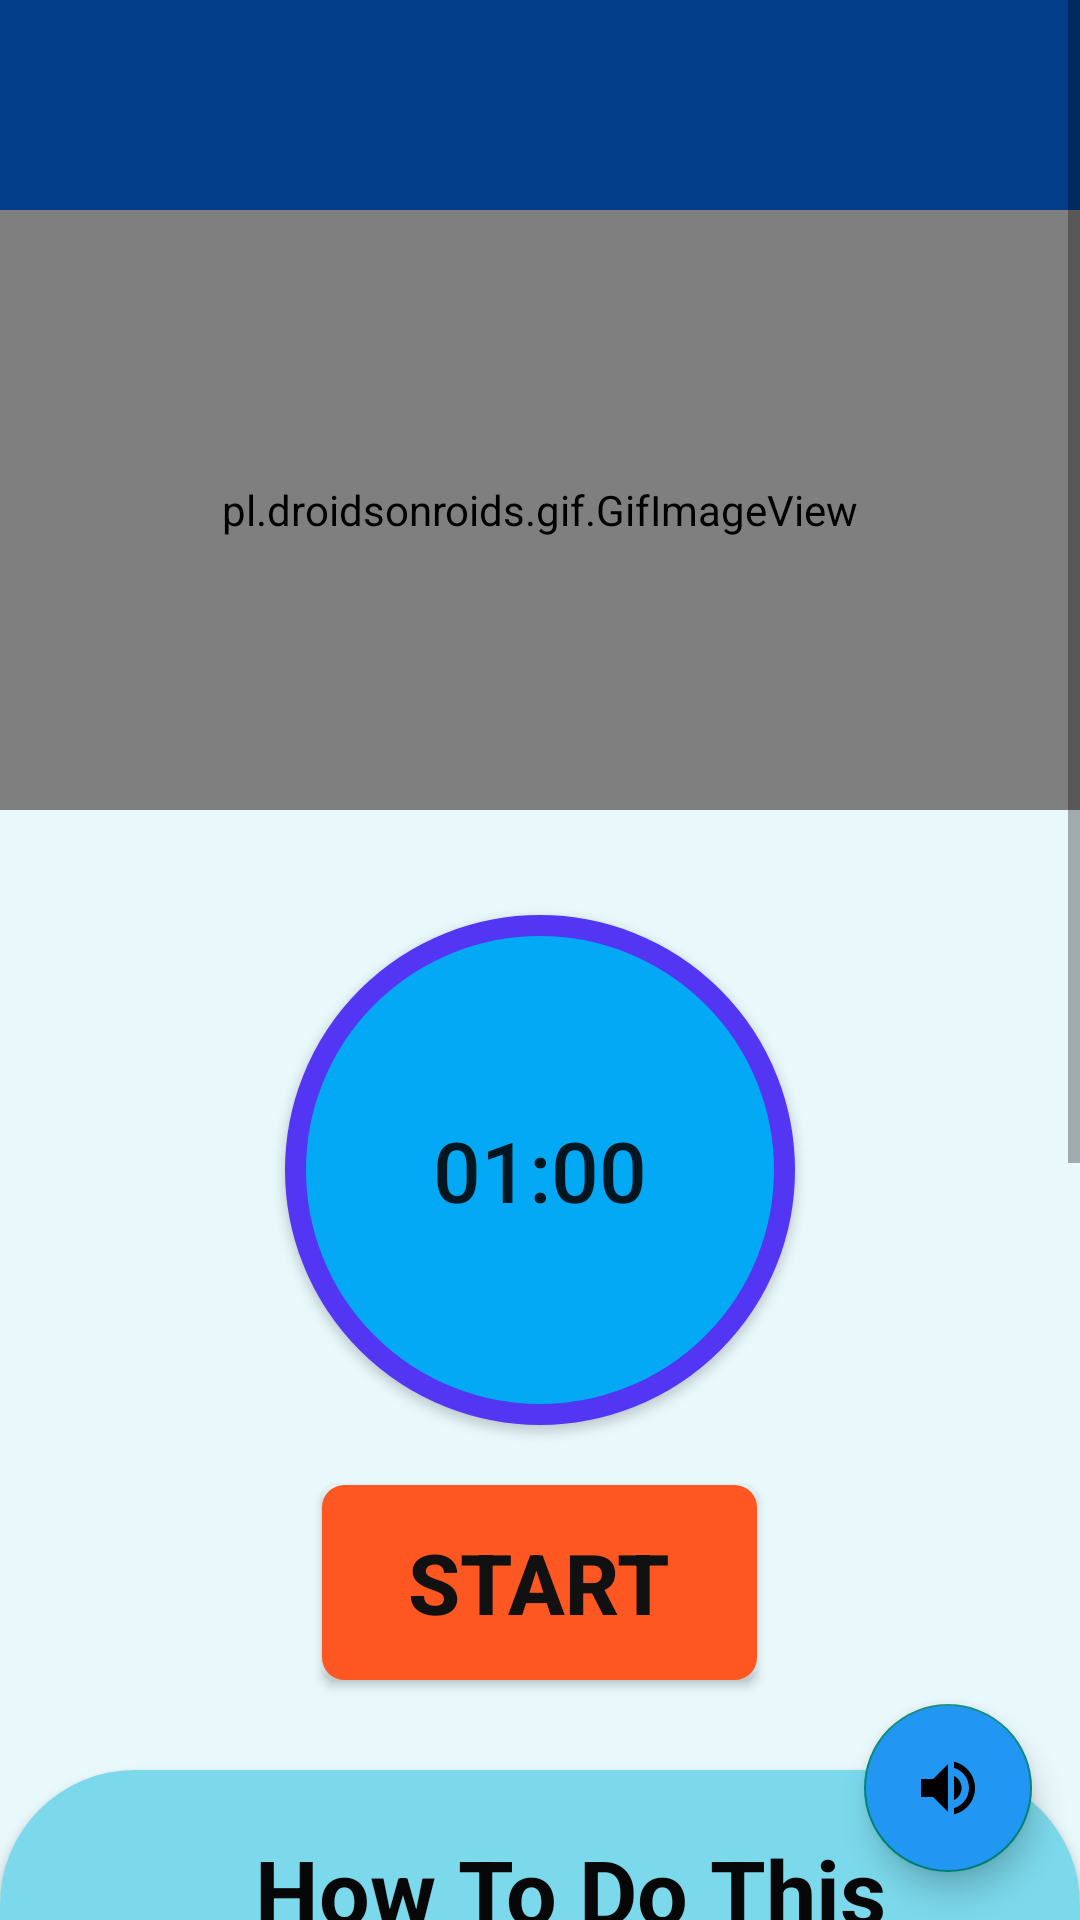

This screen was rendered from an Android layout file. Write that file and the resources it references.
<!-- AndroidManifest.xml: application theme Theme.Fitness -->
<!-- res/layout/activity1.xml -->
<?xml version="1.0" encoding="utf-8"?>
<RelativeLayout xmlns:android="http://schemas.android.com/apk/res/android"
    xmlns:app="http://schemas.android.com/apk/res-auto"
    android:background="#E9F8FB"
    android:layout_width="match_parent"
    android:layout_height="match_parent"
    android:layout_below="@+id/tool"
    >



    <ScrollView
        android:layout_width="match_parent"
        android:layout_height="match_parent">


        <LinearLayout
            android:layout_width="match_parent"
            android:layout_height="match_parent"
            android:gravity="center"
            android:orientation="vertical"
            >
            <include layout="@layout/toolbar"/>

            <pl.droidsonroids.gif.GifImageView

                android:layout_width="fill_parent"
                android:layout_height="200dp"
                android:src="@drawable/exersice_1"
                />

            <Button
                android:layout_marginTop="35dp"
                android:id="@+id/time"
                android:layout_width="170dp"
                android:layout_height="170dp"


                android:text="01:00"
                android:textSize="28sp"
                android:padding="15dp"
                android:background="@drawable/button_bg_round"

                />

            <Button
                android:id="@+id/startbutton"
                android:layout_width="wrap_content"
                android:layout_height="wrap_content"
                android:layout_gravity="center"
                android:gravity="center"
                android:layout_marginTop="20dp"
                android:background="@drawable/button_bg"
                android:text="Start"
                android:textColor="#121111"
                android:textSize="28sp"
                android:textStyle="bold"/>



            <androidx.cardview.widget.CardView
                android:layout_width="wrap_content"
                android:layout_height="wrap_content"
                android:layout_marginTop="30dp"

                app:cardCornerRadius="45dp"
                >

                <LinearLayout
                    android:layout_width="match_parent"
                    android:layout_height="match_parent"
                    android:background="#B748CAE4"
                    >

                    <TextView

                        android:id="@+id/text2"
                        android:layout_width="415dp"
                        android:layout_height="match_parent"
                        android:layout_marginTop="85dp"
                        android:gravity="center"
                     android:paddingLeft="-4dp"
                        android:paddingRight="50dp"

                        android:text="@string/pose1"
                        android:textColor="@color/black"
                        android:textSize="20sp"
                        android:textStyle="bold" />
                </LinearLayout>

                <TextView
                    android:layout_width="280dp"
                    android:layout_height="wrap_content"
                    android:text="How To Do This"
                    android:textAlignment="center"
                    android:textColor="#070707"
                    android:textSize="30sp"
                    android:textStyle="bold"

                    android:padding="20sp"
                    android:layout_marginLeft="50dp"

                    android:gravity="center"
                    />


            </androidx.cardview.widget.CardView>


        </LinearLayout>




    </ScrollView>

    <com.google.android.material.floatingactionbutton.FloatingActionButton
        android:id="@+id/speak2"
        android:layout_width="wrap_content"
        android:layout_height="wrap_content"
        android:layout_alignParentEnd="true"
        android:layout_alignParentBottom="true"
        android:layout_gravity="end|bottom"
        android:backgroundTint="#2196F3"
        android:layout_margin="16dp"
        android:layout_marginStart="16dp"
        android:layout_marginTop="16dp"
        android:layout_marginEnd="339dp"
        android:layout_marginBottom="16dp"
        android:src="@drawable/buttun_volume_up" />
</RelativeLayout>
<!-- res/layout/toolbar.xml (included above) -->
<?xml version="1.0" encoding="utf-8"?>
<Toolbar xmlns:android="http://schemas.android.com/apk/res/android"
    android:layout_width="match_parent"
    android:layout_height="70dp"
    android:background="#023E8A">





    <TextView
        android:id="@+id/tooltext"
        android:layout_width="wrap_content"
        android:layout_height="wrap_content"
        android:textSize="30dp"
        android:textColor="@color/white"/>


</Toolbar>
<!-- resources referenced by this layout -->
<resources>
  <!-- drawable button_bg (drawable) -->
  <?xml version="1.0" encoding="utf-8"?>
  <selector xmlns:android="http://schemas.android.com/apk/res/android">
  
      <item>
  
          <shape android:shape="rectangle">
  
              <stroke android:color="#FF5722" android:width="5dp"/>
              <solid android:color="#FF5722"/>
              <corners android:radius="5dp"/>
              <size android:width="145dp" android:height="65dp"/>
          </shape>
      </item>
  </selector>
  <!-- drawable button_bg_round (drawable) -->
  <?xml version="1.0" encoding="utf-8"?>
  <selector xmlns:android="http://schemas.android.com/apk/res/android">
  <item>
      <shape android:shape="oval">
  
          <stroke android:color="#5336F4"
              android:width="7dp"
              />
          <solid android:color="#03A9F4"/>
          <size android:width="150dp"
              android:height="150dp"/>
      </shape>
  </item>
  </selector>
  <!-- drawable buttun_volume_up (drawable) -->
  <vector android:autoMirrored="true" android:height="25dp"
      android:tint="#000000" android:viewportHeight="24"
      android:viewportWidth="24" android:width="25dp" xmlns:android="http://schemas.android.com/apk/res/android">
      <path android:fillColor="@android:color/white" android:pathData="M3,9v6h4l5,5L12,4L7,9L3,9zM16.5,12c0,-1.77 -1.02,-3.29 -2.5,-4.03v8.05c1.48,-0.73 2.5,-2.25 2.5,-4.02zM14,3.23v2.06c2.89,0.86 5,3.54 5,6.71s-2.11,5.85 -5,6.71v2.06c4.01,-0.91 7,-4.49 7,-8.77s-2.99,-7.86 -7,-8.77z"/>
  </vector>
  <string name="pose1">    Step 1:- Start in the push-up position with your arms completely straight and directly beneath your shoulders.\n\n
                               Step 2:- Your body should form a straight line from your shoulders to your ankles. \n\n
                               Step 3:- Squeeze your abs, lift one foot off the floor and bring your knee up towards your chest while keeping your body in as straight of a line as possible. \n\n
                               Step 4:- Return to the starting position and repeat the movement with your opposite leg.. </string>
  <style name="Theme.Fitness" parent="Theme.AppCompat.DayNight.NoActionBar">
          
          <item name="colorPrimary">@color/purple_500</item>
          <item name="colorPrimaryVariant">@color/purple_700</item>
          <item name="colorOnPrimary">@color/black</item>
          
          <item name="colorSecondary">@color/teal_200</item>
          <item name="colorSecondaryVariant">@color/teal_700</item>
          <item name="colorOnSecondary">@color/black</item>
          
          <item name="android:statusBarColor">?attr/colorPrimaryVariant</item>
          
      </style>
  <!-- not gathered from this repository: default colours our renderer supplied (Android Studio template values) -->
  <color name="purple_500">#FF6200EE</color>
  <color name="purple_700">#FF3700B3</color>
  <color name="teal_200">#FF03DAC5</color>
  <color name="teal_700">#FF018786</color>
  <color name="black">#FF000000</color>
  <color name="white">#FFFFFFFF</color>
</resources>
